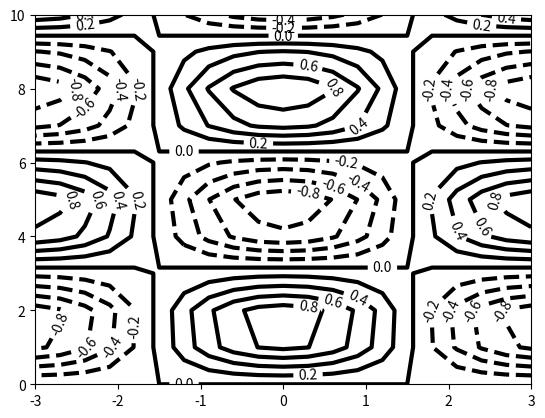

The script that saved this image:
import numpy as np
import matplotlib.pyplot as plt
# Create a grid of x and y coordinates
x_vals = np.linspace(-3, 3, 21)
y_vals = np.linspace(0, 10, 11)
X, Y = np.meshgrid(x_vals, y_vals)

#Generate function values. 
Z = np.cos(X) * np.sin(Y)

#Plot and label contours.
plt.figure()
cs = plt.contour(X, Y, Z, 10, linewidths=3, colors='k')
plt.clabel(cs,fontsize=10)
plt.show()ss

